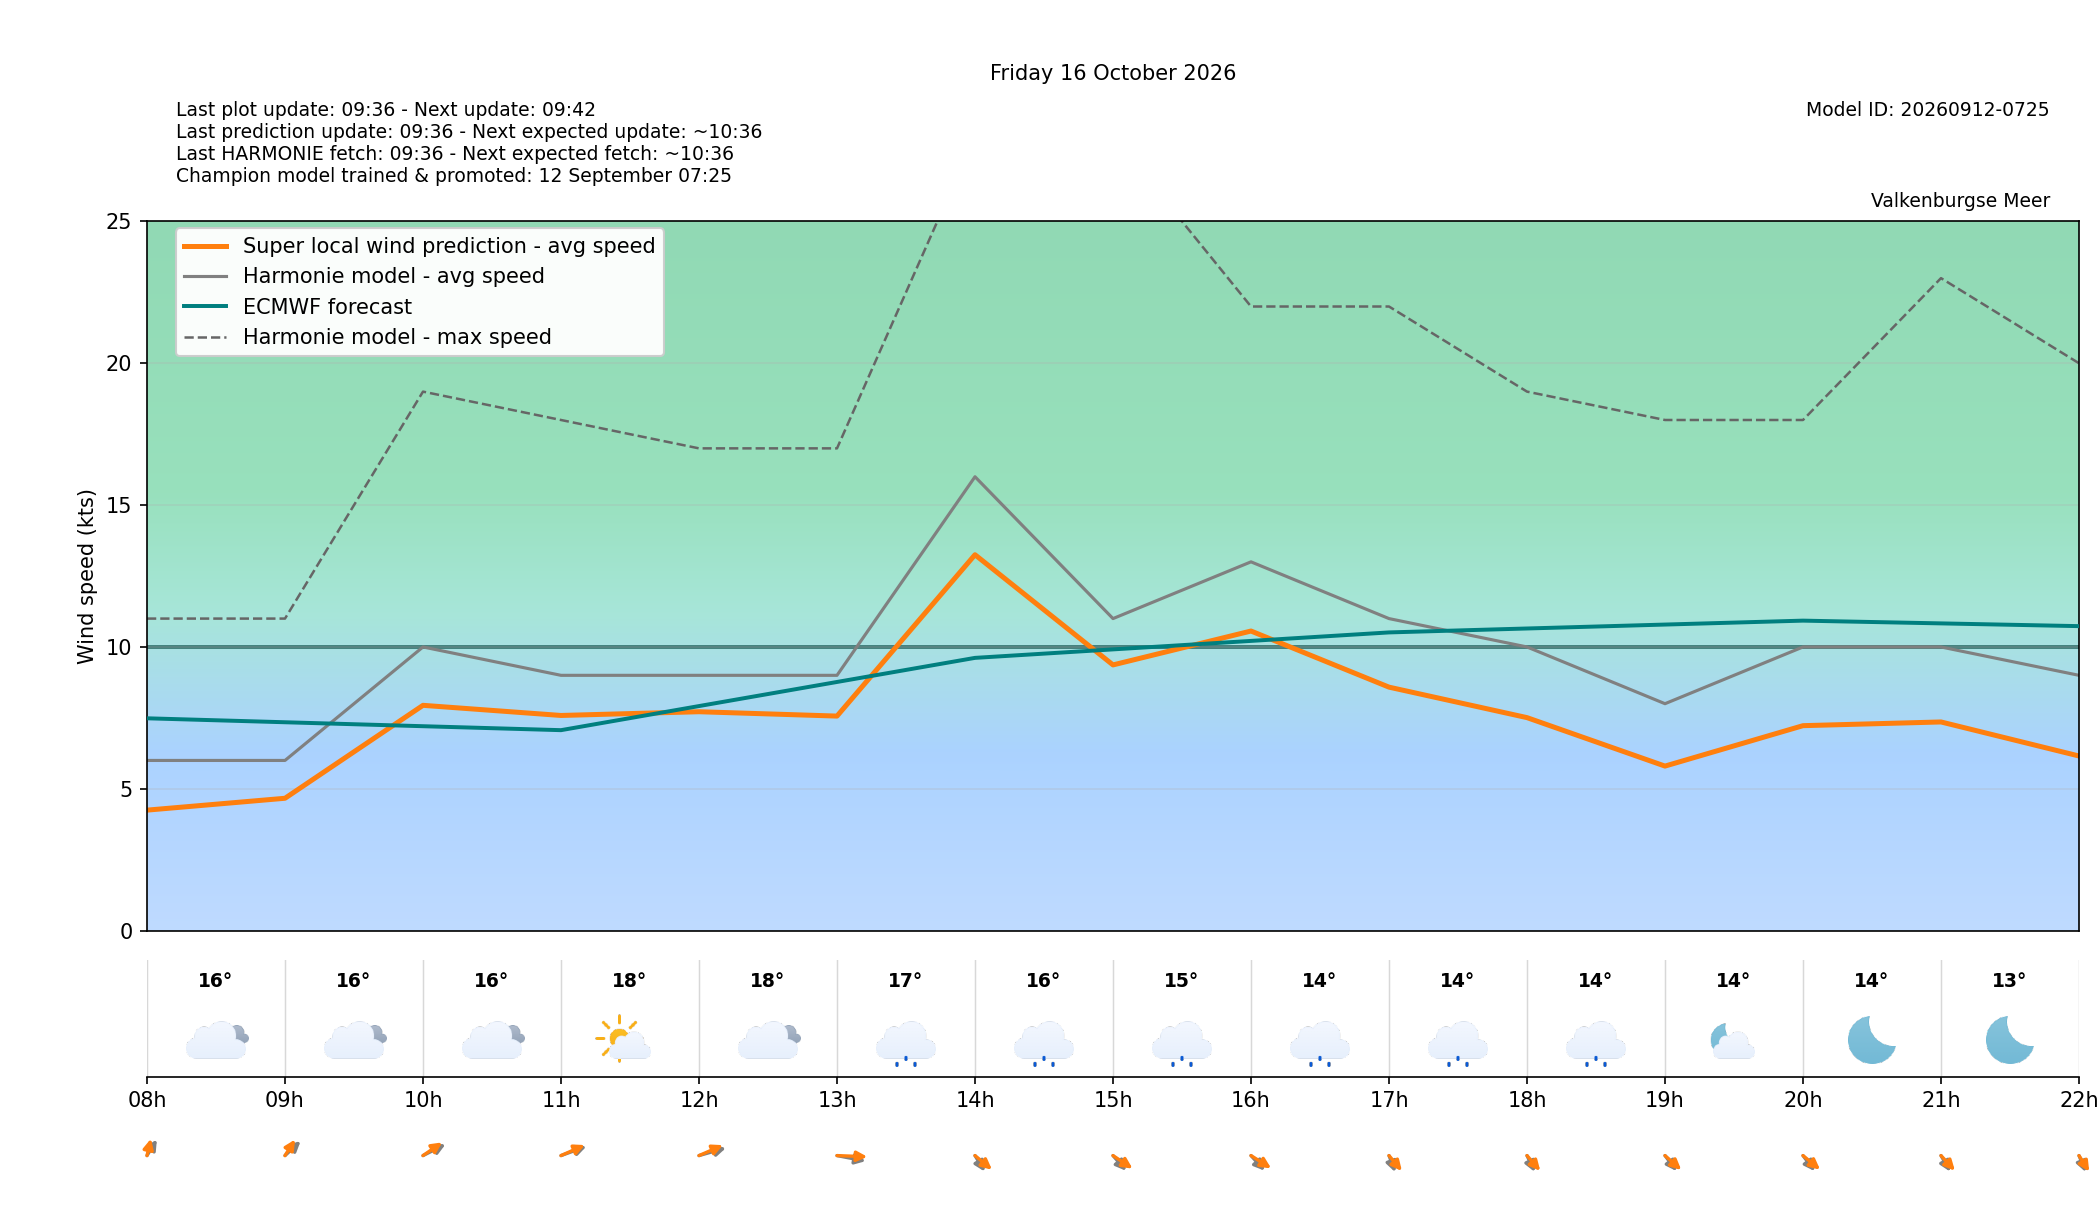

Data behind this chart, as committed beside it:
target_time_utc, target_time_local, hour_utc, hour_local, forecast_wind_speed, forecast_wind_min, forecast_wind_max, lstm_pred_wind_speed, delta_speed_lstm_minus_forecast, forecast_wind_dir_deg, lstm_pred_wind_dir_deg, delta_dir_lstm_minus_forecast, forecast_temperature_c, weather_code, weather_source, is_daylight
2026-10-15T22:00:00Z, 2026-10-16T00:00:00+0200, 22, 00, 7.0, 7.0, 13.0, 4.158, -2.842, 198.0, 192.4, -5.56, 18.24, 3, knmi_p1, False
2026-10-15T23:00:00Z, 2026-10-16T01:00:00+0200, 23, 01, 7.0, 7.0, 13.0, 3.925, -3.075, 191.0, 185.6, -5.389, 18, 3, knmi_p1, False
2026-10-16T00:00:00Z, 2026-10-16T02:00:00+0200, 00, 02, 6.0, 6.0, 11.0, 3.113, -2.887, 189.0, 182.3, -6.736, 17.74, 3, knmi_p1, False
2026-10-16T01:00:00Z, 2026-10-16T03:00:00+0200, 01, 03, 7.0, 7.0, 11.0, 3.417, -3.583, 185.0, 178.3, -6.737, 17.5, 3, knmi_p1, False
2026-10-16T02:00:00Z, 2026-10-16T04:00:00+0200, 02, 04, 6.0, 6.0, 12.0, 3.478, -2.522, 191.0, 183.4, -7.559, 17.2, 3, knmi_p1, False
2026-10-16T03:00:00Z, 2026-10-16T05:00:00+0200, 03, 05, 6.0, 6.0, 11.0, 3.377, -2.623, 188.0, 178.5, -9.467, 16.7, 3, knmi_p1, False
2026-10-16T04:00:00Z, 2026-10-16T06:00:00+0200, 04, 06, 5.0, 5.0, 10.0, 3.342, -1.658, 206.0, 198.6, -7.435, 16.49, 3, knmi_p1, False
2026-10-16T05:00:00Z, 2026-10-16T07:00:00+0200, 05, 07, 6.0, 6.0, 9.0, 3.727, -2.273, 198.0, 188.3, -9.661, 16.49, 3, knmi_p1, False
2026-10-16T06:00:00Z, 2026-10-16T08:00:00+0200, 06, 08, 6.0, 6.0, 11.0, 4.248, -1.752, 199.0, 187.5, -11.49, 16.36, 3, knmi_p1, False
2026-10-16T07:00:00Z, 2026-10-16T09:00:00+0200, 07, 09, 6.0, 6.0, 11.0, 4.667, -1.333, 211.0, 199.4, -11.62, 15.75, 3, knmi_p1, True
2026-10-16T08:00:00Z, 2026-10-16T10:00:00+0200, 08, 10, 10.0, 10.0, 19.0, 7.943, -2.057, 228.0, 219.2, -8.771, 16.42, 3, knmi_p1, True
2026-10-16T09:00:00Z, 2026-10-16T11:00:00+0200, 09, 11, 9.0, 9.0, 18.0, 7.585, -1.415, 237.0, 231.7, -5.337, 17.8, 1, knmi_p1, True
2026-10-16T10:00:00Z, 2026-10-16T12:00:00+0200, 10, 12, 9.0, 9.0, 17.0, 7.717, -1.283, 243.0, 232.2, -10.8, 18.3, 3, knmi_p1, True
2026-10-16T11:00:00Z, 2026-10-16T13:00:00+0200, 11, 13, 9.0, 9.0, 17.0, 7.564, -1.436, 289.0, 273.9, -15.13, 16.91, 51, knmi_p1, True
2026-10-16T12:00:00Z, 2026-10-16T14:00:00+0200, 12, 14, 16.0, 16.0, 28.0, 13.25, -2.749, 341.0, 325.9, -15.06, 15.81, 55, knmi_p1, True
2026-10-16T13:00:00Z, 2026-10-16T15:00:00+0200, 13, 15, 11.0, 11.0, 28.0, 9.367, -1.633, 334.0, 319.8, -14.16, 15.03, 53, knmi_p1, True
2026-10-16T14:00:00Z, 2026-10-16T16:00:00+0200, 14, 16, 13.0, 13.0, 22.0, 10.56, -2.439, 333.0, 318.4, -14.59, 13.91, 51, knmi_p1, True
2026-10-16T15:00:00Z, 2026-10-16T17:00:00+0200, 15, 17, 11.0, 11.0, 22.0, 8.583, -2.417, 348.0, 334.8, -13.17, 13.5, 51, knmi_p1, True
2026-10-16T16:00:00Z, 2026-10-16T18:00:00+0200, 16, 18, 10.0, 10.0, 19.0, 7.509, -2.491, 345.0, 334.1, -10.94, 13.91, 51, knmi_p1, True
2026-10-16T17:00:00Z, 2026-10-16T19:00:00+0200, 17, 19, 8.0, 8.0, 18.0, 5.801, -2.199, 337.0, 327.6, -9.435, 13.99, 1, knmi_p1, False
2026-10-16T18:00:00Z, 2026-10-16T20:00:00+0200, 18, 20, 10.0, 10.0, 18.0, 7.226, -2.774, 337.0, 325.7, -11.32, 13.68, 0, knmi_p1, False
2026-10-16T19:00:00Z, 2026-10-16T21:00:00+0200, 19, 21, 10.0, 10.0, 23.0, 7.357, -2.643, 342.0, 332.7, -9.325, 13.34, 0, knmi_p1, False
2026-10-16T20:00:00Z, 2026-10-16T22:00:00+0200, 20, 22, 9.0, 9.0, 20.0, 6.157, -2.843, 347.0, 340.3, -6.69, 13.15, 2, knmi_p1, False
2026-10-16T21:00:00Z, 2026-10-16T23:00:00+0200, 21, 23, 9.0, 9.0, 16.0, 5.69, -3.31, 348.0, 340.3, -7.672, 13.27, 3, knmi_p1, False
